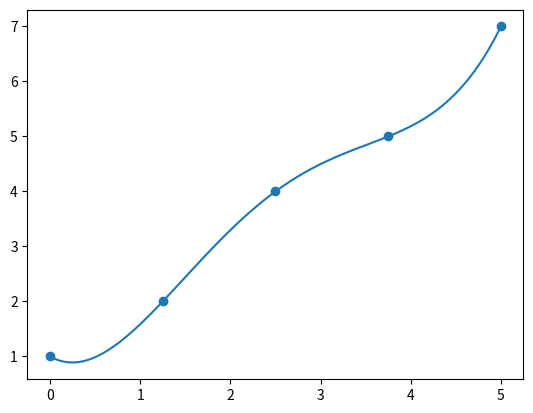

Recreate this plot in Python.
import numpy as np
import sympy as sp
import matplotlib.pyplot as plt


def lagrange(x_data, y_data, x_evaluate):
    x = sp.symbols("x")
    n = len(x_data) - 1
    cardinals = []
    for i in range(n + 1):
        cardinal = 1

        for j in range(n + 1):
            if i != j:
                cardinal *= (x - x_data[j]) / (x_data[i] - x_data[j])

        cardinals.append(cardinal)

    poly = sp.lambdify(x, np.dot(cardinals, y_data))

    y_evaluate = poly(x_evaluate)
    return y_evaluate


x_data = np.linspace(0, 5, 5)
y_data = np.array([1, 2, 4, 5, 7])
x_evaluate = np.linspace(0, 5, 1000)

# print(lagrange(x_data, y_data, x_evaluate))
plt.plot(x_evaluate, lagrange(x_data, y_data, x_evaluate))
plt.scatter(x_data, y_data)
plt.show()
